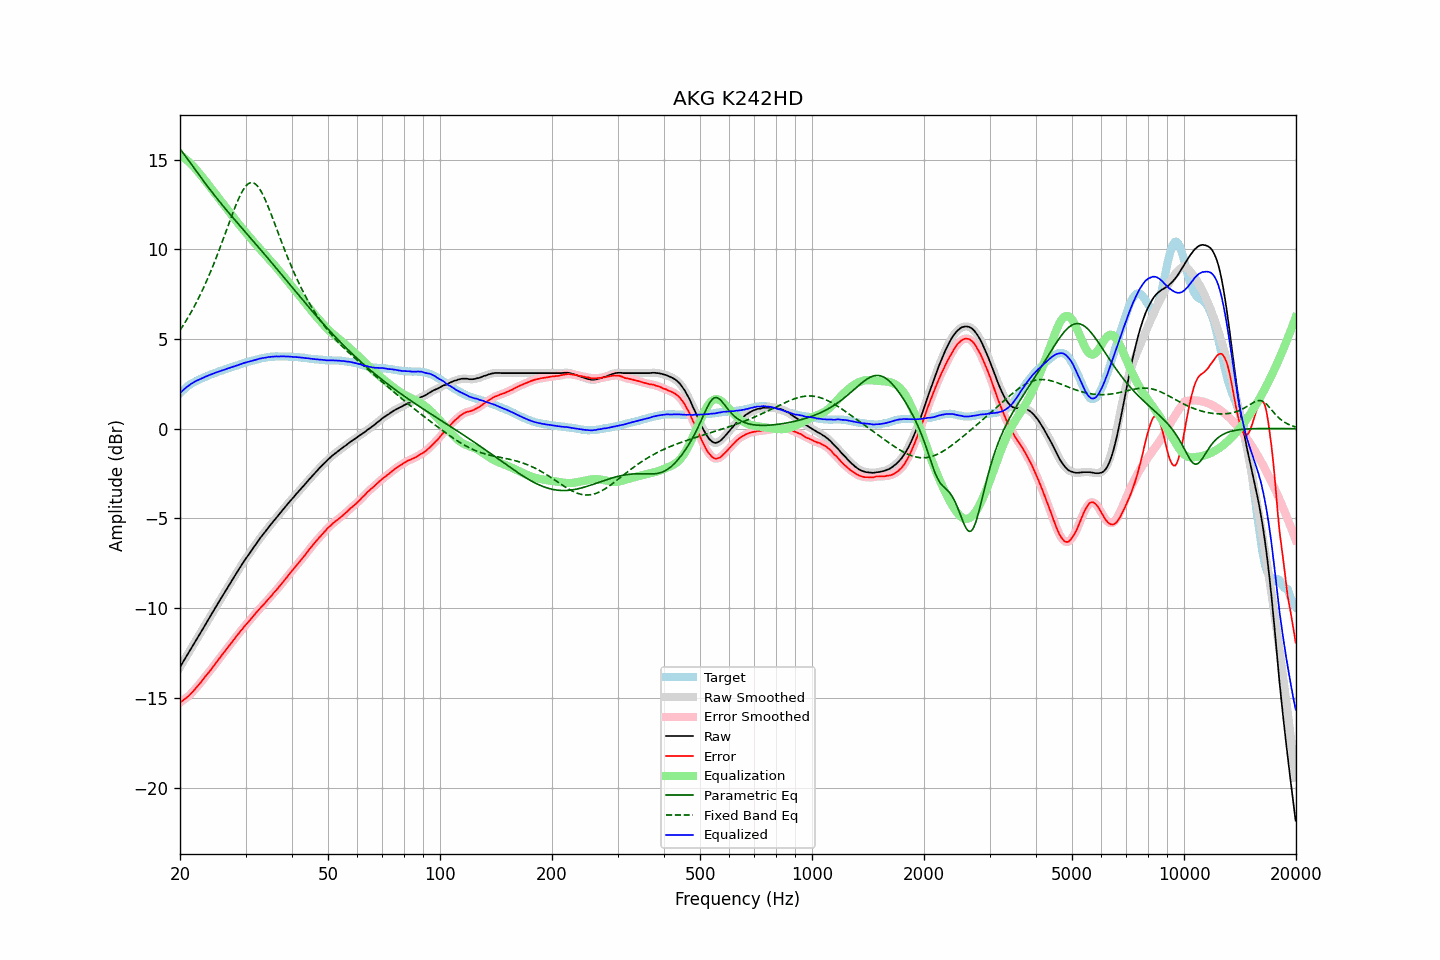

The data file committed next to this chart (first rows):
frequency, raw, error, smoothed, error_smoothed, equalization, parametric_eq, fixed_band_eq, equalized_raw, equalized_smoothed, target
20.00, -13.28, -15.26, -13.28, -15.26, 15.26, 15.60, 5.49, 1.98, 1.98, 1.98
20.20, -13.13, -15.20, -13.13, -15.20, 15.20, 15.48, 5.62, 2.07, 2.07, 2.07
20.40, -12.98, -15.13, -12.98, -15.13, 15.13, 15.36, 5.76, 2.16, 2.15, 2.15
20.61, -12.83, -15.05, -12.83, -15.06, 15.07, 15.24, 5.90, 2.23, 2.23, 2.22
20.81, -12.68, -14.99, -12.68, -14.99, 14.99, 15.12, 6.05, 2.31, 2.31, 2.31
21.02, -12.54, -14.93, -12.54, -14.92, 14.91, 14.99, 6.20, 2.37, 2.38, 2.39
21.23, -12.39, -14.84, -12.39, -14.84, 14.83, 14.87, 6.35, 2.44, 2.44, 2.45
21.44, -12.24, -14.75, -12.24, -14.75, 14.74, 14.75, 6.51, 2.51, 2.50, 2.51
21.66, -12.09, -14.65, -12.09, -14.65, 14.65, 14.62, 6.67, 2.56, 2.56, 2.56
21.87, -11.94, -14.55, -11.94, -14.55, 14.56, 14.50, 6.84, 2.62, 2.62, 2.61
22.09, -11.79, -14.45, -11.79, -14.45, 14.45, 14.37, 7.01, 2.66, 2.66, 2.66
22.31, -11.64, -14.35, -11.64, -14.35, 14.35, 14.25, 7.18, 2.71, 2.71, 2.71
22.54, -11.49, -14.24, -11.49, -14.24, 14.24, 14.13, 7.36, 2.74, 2.75, 2.75
22.76, -11.34, -14.13, -11.34, -14.13, 14.13, 14.00, 7.54, 2.79, 2.78, 2.79
22.99, -11.19, -14.01, -11.19, -14.01, 14.02, 13.88, 7.73, 2.82, 2.82, 2.82
23.22, -11.04, -13.90, -11.04, -13.90, 13.90, 13.76, 7.92, 2.86, 2.87, 2.86
23.45, -10.88, -13.78, -10.88, -13.78, 13.79, 13.64, 8.12, 2.91, 2.91, 2.90
23.69, -10.73, -13.67, -10.73, -13.67, 13.68, 13.52, 8.32, 2.94, 2.94, 2.94
23.92, -10.58, -13.56, -10.58, -13.56, 13.56, 13.41, 8.53, 2.98, 2.98, 2.98
24.16, -10.43, -13.46, -10.43, -13.45, 13.45, 13.29, 8.74, 3.02, 3.02, 3.03
24.40, -10.28, -13.34, -10.28, -13.34, 13.33, 13.17, 8.96, 3.05, 3.05, 3.06
24.65, -10.13, -13.21, -10.13, -13.22, 13.21, 13.06, 9.18, 3.08, 3.08, 3.08
24.89, -9.98, -13.09, -9.98, -13.09, 13.10, 12.95, 9.41, 3.12, 3.12, 3.11
25.14, -9.83, -12.98, -9.83, -12.98, 12.98, 12.83, 9.64, 3.15, 3.15, 3.15
25.39, -9.68, -12.86, -9.68, -12.86, 12.86, 12.72, 9.87, 3.18, 3.18, 3.18
25.65, -9.53, -12.75, -9.53, -12.74, 12.74, 12.61, 10.11, 3.21, 3.21, 3.22
25.91, -9.38, -12.62, -9.38, -12.63, 12.63, 12.50, 10.35, 3.24, 3.24, 3.24
26.16, -9.24, -12.51, -9.24, -12.51, 12.51, 12.39, 10.60, 3.27, 3.27, 3.27
26.43, -9.09, -12.40, -9.09, -12.40, 12.40, 12.28, 10.84, 3.30, 3.31, 3.31
26.69, -8.94, -12.28, -8.94, -12.28, 12.28, 12.18, 11.09, 3.34, 3.34, 3.34
26.96, -8.79, -12.16, -8.79, -12.17, 12.16, 12.07, 11.33, 3.37, 3.37, 3.37
27.23, -8.65, -12.05, -8.65, -12.05, 12.05, 11.96, 11.58, 3.39, 3.40, 3.40
27.50, -8.50, -11.93, -8.50, -11.93, 11.93, 11.86, 11.82, 3.43, 3.43, 3.43
27.77, -8.36, -11.81, -8.36, -11.81, 11.81, 11.75, 12.06, 3.45, 3.46, 3.45
28.05, -8.21, -11.70, -8.21, -11.69, 11.70, 11.65, 12.29, 3.49, 3.49, 3.49
28.33, -8.07, -11.58, -8.07, -11.58, 11.58, 11.54, 12.51, 3.51, 3.51, 3.51
28.62, -7.92, -11.46, -7.92, -11.47, 11.47, 11.44, 12.73, 3.55, 3.54, 3.54
28.90, -7.78, -11.36, -7.78, -11.36, 11.36, 11.34, 12.92, 3.58, 3.58, 3.58
29.19, -7.64, -11.24, -7.64, -11.25, 11.25, 11.23, 13.11, 3.61, 3.61, 3.60
29.48, -7.50, -11.15, -7.50, -11.14, 11.14, 11.13, 13.27, 3.64, 3.64, 3.65
29.78, -7.36, -11.02, -7.36, -11.03, 11.03, 11.03, 13.41, 3.67, 3.67, 3.66
30.08, -7.23, -10.92, -7.23, -10.92, 10.93, 10.92, 13.53, 3.69, 3.69, 3.69
30.38, -7.10, -10.82, -7.10, -10.82, 10.82, 10.82, 13.62, 3.72, 3.72, 3.72
30.68, -6.97, -10.72, -6.97, -10.72, 10.71, 10.72, 13.68, 3.74, 3.74, 3.75
30.99, -6.84, -10.61, -6.84, -10.61, 10.61, 10.62, 13.71, 3.77, 3.77, 3.77
31.30, -6.71, -10.50, -6.71, -10.51, 10.50, 10.51, 13.72, 3.79, 3.79, 3.79
31.61, -6.58, -10.40, -6.58, -10.40, 10.40, 10.41, 13.69, 3.82, 3.82, 3.82
31.93, -6.45, -10.29, -6.45, -10.29, 10.30, 10.31, 13.63, 3.84, 3.84, 3.84
32.24, -6.33, -10.19, -6.33, -10.19, 10.19, 10.20, 13.54, 3.87, 3.87, 3.86
32.57, -6.20, -10.09, -6.20, -10.09, 10.09, 10.10, 13.43, 3.89, 3.89, 3.89
32.89, -6.08, -9.99, -6.08, -9.99, 9.99, 9.99, 13.30, 3.91, 3.91, 3.91
33.22, -5.96, -9.89, -5.96, -9.89, 9.89, 9.89, 13.14, 3.93, 3.93, 3.93
33.55, -5.85, -9.80, -5.85, -9.80, 9.79, 9.78, 12.96, 3.94, 3.94, 3.95
33.89, -5.74, -9.70, -5.74, -9.70, 9.70, 9.68, 12.77, 3.95, 3.96, 3.96
34.23, -5.62, -9.60, -5.62, -9.60, 9.60, 9.57, 12.56, 3.97, 3.97, 3.98
34.57, -5.50, -9.49, -5.51, -9.50, 9.50, 9.47, 12.34, 4.00, 3.99, 3.99
34.92, -5.39, -9.39, -5.39, -9.39, 9.40, 9.36, 12.12, 4.00, 4.00, 4.00
35.27, -5.28, -9.30, -5.28, -9.29, 9.29, 9.26, 11.88, 4.01, 4.01, 4.02
35.62, -5.17, -9.18, -5.17, -9.19, 9.19, 9.15, 11.65, 4.02, 4.02, 4.01
35.97, -5.06, -9.08, -5.06, -9.09, 9.09, 9.04, 11.41, 4.03, 4.03, 4.02
... 635 more rows
